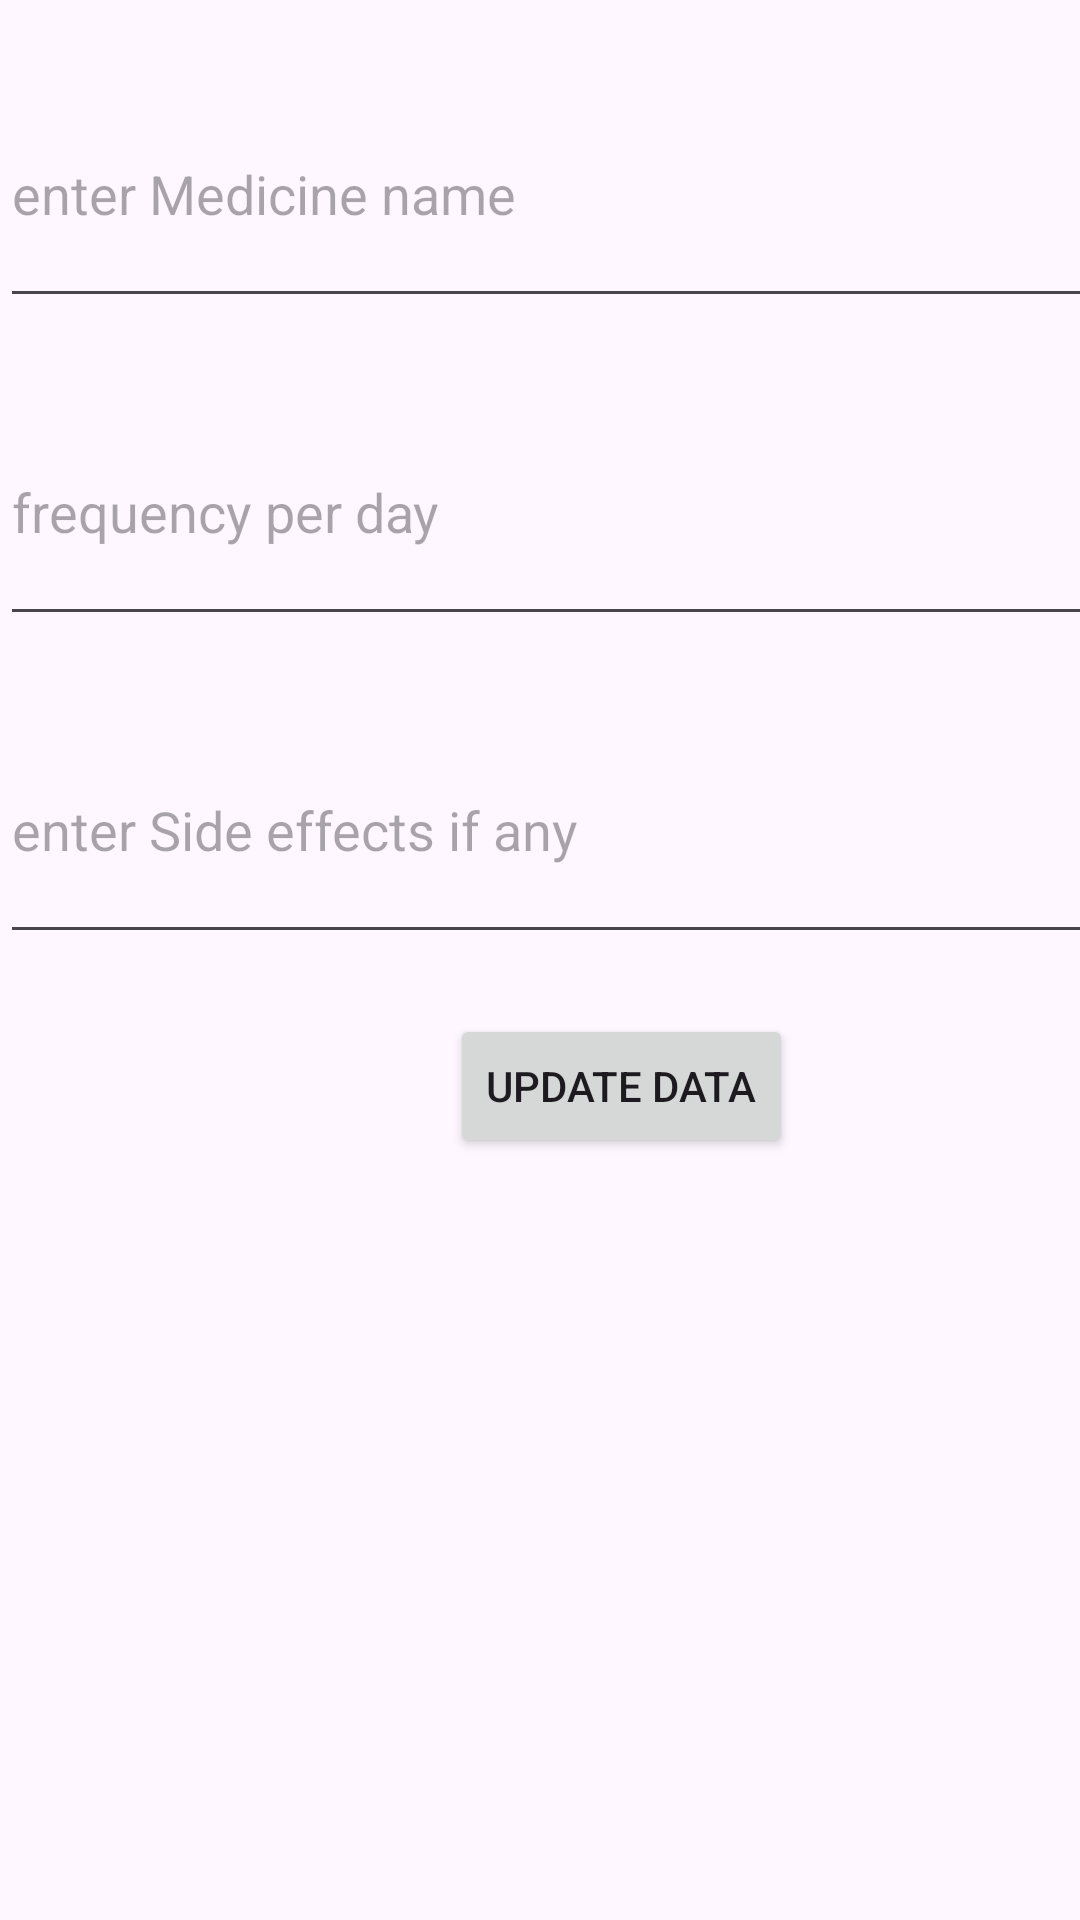

This screen was rendered from an Android layout file. Write that file and the resources it references.
<!-- AndroidManifest.xml: application theme Theme.MEDICINEREMINDERAPPLICATION -->
<!-- res/layout/update_dialog.xml -->
<?xml version="1.0" encoding="utf-8"?>
<LinearLayout xmlns:android="http://schemas.android.com/apk/res/android"
    android:layout_width="match_parent"
    android:layout_height="match_parent"
    android:orientation="vertical"
    >

    <EditText
        android:id="@+id/etMedName"
        android:layout_width="407dp"
        android:layout_height="86dp"
        android:ems="10"
        android:layout_marginTop="20dp"
        android:hint="enter Medicine name"
        android:inputType="textPersonName" />

    <EditText
        android:id="@+id/etMedtimes"
        android:layout_width="407dp"
        android:layout_height="86dp"
        android:ems="10"
        android:layout_marginTop="20dp"
        android:hint="frequency per day"
        android:inputType="number"
         />

    <EditText
        android:id="@+id/etMedsideeffects"
        android:layout_width="407dp"
        android:layout_height="86dp"
        android:ems="10"
        android:layout_marginTop="20dp"
        android:hint="enter Side effects if any"
        android:inputType="number"
        />

    <Button
        android:id="@+id/btnUpdateData"
        android:layout_marginTop="20dp"
        android:layout_marginLeft="150dp"
        android:layout_width="wrap_content"
        android:layout_height="wrap_content"
        android:text="Update Data"


        />


</LinearLayout >
<!-- resources referenced by this layout -->
<resources>
  <style name="Theme.MEDICINEREMINDERAPPLICATION" parent="Base.Theme.MEDICINEREMINDERAPPLICATION" />
  <style name="Base.Theme.MEDICINEREMINDERAPPLICATION" parent="Theme.Material3.DayNight.NoActionBar">
          
          
      </style>
</resources>
